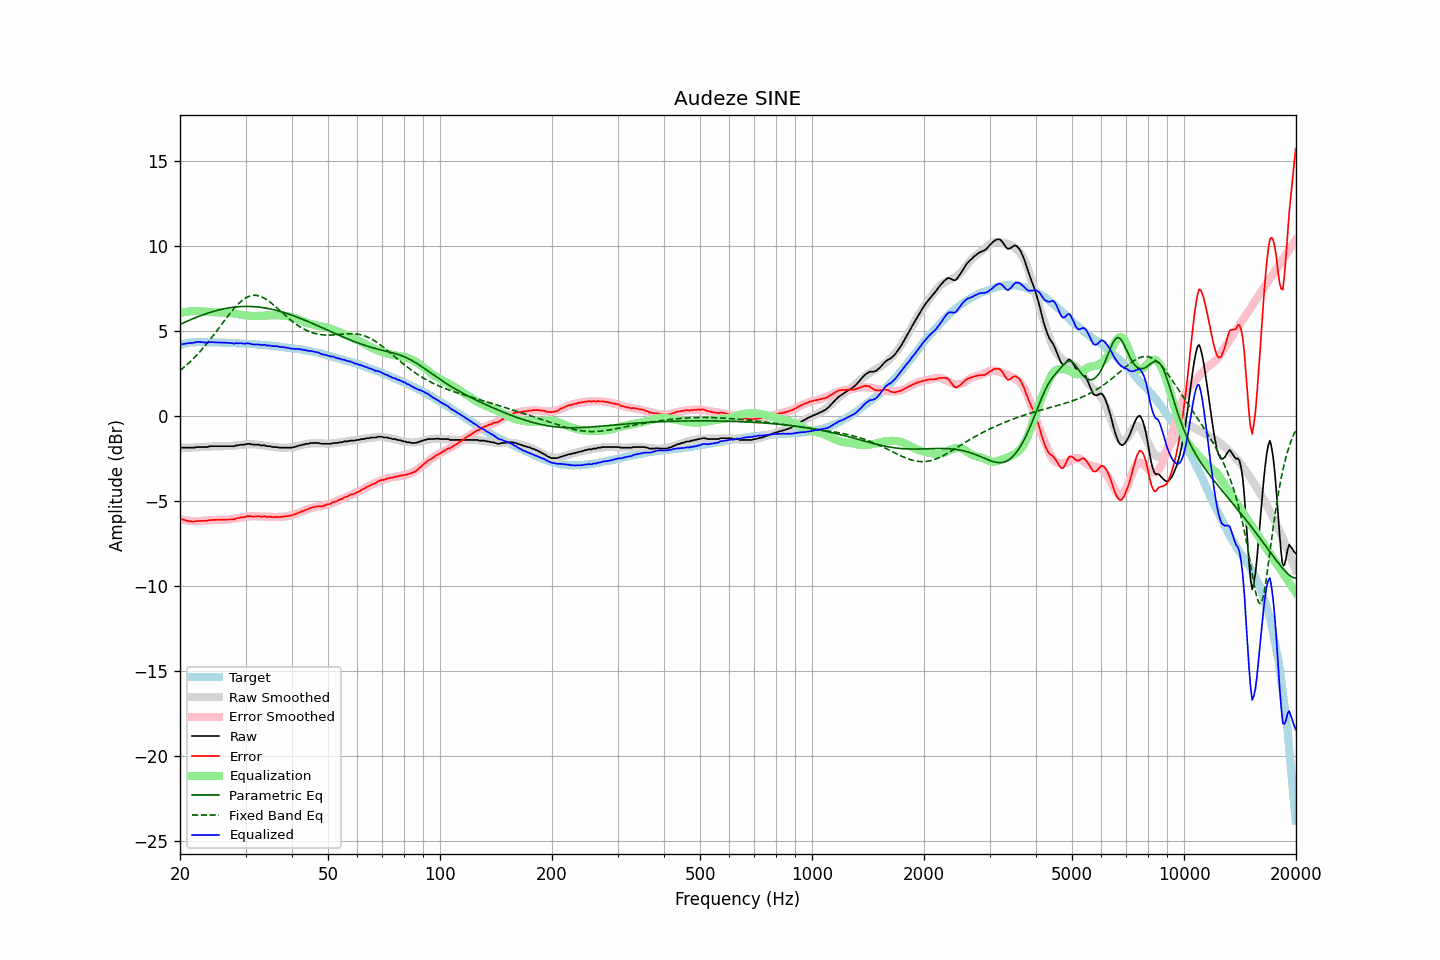

The data file committed next to this chart (first rows):
frequency, raw, error, smoothed, error_smoothed, equalization, parametric_eq, fixed_band_eq, equalized_raw, equalized_smoothed, target
20.00, -1.86, -6.04, -1.86, -6.06, 6.06, 5.39, 2.68, 4.20, 4.20, 4.18
20.20, -1.86, -6.07, -1.86, -6.08, 6.08, 5.44, 2.76, 4.22, 4.22, 4.21
20.40, -1.86, -6.10, -1.86, -6.10, 6.10, 5.48, 2.83, 4.24, 4.24, 4.24
20.61, -1.86, -6.11, -1.86, -6.12, 6.12, 5.52, 2.91, 4.26, 4.26, 4.25
20.81, -1.86, -6.14, -1.86, -6.13, 6.13, 5.57, 3.00, 4.27, 4.28, 4.28
21.02, -1.86, -6.17, -1.86, -6.15, 6.15, 5.61, 3.08, 4.29, 4.29, 4.31
21.23, -1.86, -6.18, -1.85, -6.16, 6.16, 5.65, 3.17, 4.30, 4.30, 4.32
21.44, -1.86, -6.19, -1.85, -6.17, 6.17, 5.69, 3.26, 4.31, 4.32, 4.33
21.66, -1.86, -6.20, -1.85, -6.17, 6.17, 5.73, 3.35, 4.32, 4.33, 4.34
21.87, -1.86, -6.20, -1.84, -6.18, 6.18, 5.77, 3.45, 4.32, 4.34, 4.34
22.09, -1.82, -6.17, -1.84, -6.18, 6.18, 5.81, 3.55, 4.36, 4.34, 4.35
22.31, -1.82, -6.17, -1.84, -6.19, 6.19, 5.84, 3.65, 4.37, 4.35, 4.35
22.54, -1.82, -6.17, -1.83, -6.18, 6.18, 5.88, 3.75, 4.36, 4.35, 4.35
22.76, -1.82, -6.17, -1.82, -6.17, 6.17, 5.92, 3.86, 4.35, 4.35, 4.35
22.99, -1.82, -6.16, -1.82, -6.16, 6.16, 5.95, 3.96, 4.35, 4.35, 4.34
23.22, -1.82, -6.16, -1.81, -6.16, 6.16, 5.98, 4.07, 4.34, 4.35, 4.34
23.45, -1.82, -6.16, -1.80, -6.15, 6.15, 6.02, 4.19, 4.33, 4.34, 4.34
23.69, -1.82, -6.16, -1.80, -6.14, 6.14, 6.05, 4.30, 4.32, 4.34, 4.34
23.92, -1.79, -6.12, -1.79, -6.13, 6.13, 6.08, 4.42, 4.34, 4.34, 4.34
24.16, -1.77, -6.11, -1.79, -6.12, 6.12, 6.11, 4.54, 4.35, 4.34, 4.34
24.40, -1.77, -6.11, -1.78, -6.12, 6.12, 6.14, 4.66, 4.35, 4.34, 4.34
24.65, -1.77, -6.10, -1.78, -6.11, 6.11, 6.17, 4.78, 4.34, 4.33, 4.33
24.89, -1.77, -6.10, -1.78, -6.11, 6.11, 6.19, 4.91, 4.34, 4.33, 4.33
25.14, -1.77, -6.10, -1.77, -6.10, 6.10, 6.22, 5.03, 4.33, 4.33, 4.33
25.39, -1.77, -6.10, -1.77, -6.10, 6.10, 6.24, 5.16, 4.33, 4.33, 4.33
25.65, -1.77, -6.10, -1.77, -6.10, 6.10, 6.27, 5.29, 4.33, 4.33, 4.33
25.91, -1.77, -6.09, -1.77, -6.09, 6.09, 6.29, 5.41, 4.33, 4.32, 4.32
26.16, -1.77, -6.09, -1.77, -6.09, 6.09, 6.31, 5.54, 4.32, 4.32, 4.32
26.43, -1.77, -6.08, -1.77, -6.09, 6.09, 6.33, 5.67, 4.32, 4.32, 4.32
26.69, -1.77, -6.08, -1.77, -6.08, 6.08, 6.34, 5.79, 4.31, 4.31, 4.31
26.96, -1.77, -6.08, -1.77, -6.08, 6.08, 6.36, 5.91, 4.31, 4.31, 4.31
27.23, -1.77, -6.08, -1.76, -6.07, 6.07, 6.38, 6.03, 4.30, 4.31, 4.31
27.50, -1.77, -6.08, -1.76, -6.06, 6.06, 6.39, 6.15, 4.29, 4.30, 4.31
27.77, -1.77, -6.07, -1.75, -6.05, 6.05, 6.40, 6.27, 4.28, 4.30, 4.30
28.05, -1.77, -6.07, -1.74, -6.03, 6.03, 6.41, 6.38, 4.26, 4.30, 4.30
28.33, -1.72, -6.00, -1.73, -6.02, 6.02, 6.42, 6.48, 4.30, 4.29, 4.29
28.62, -1.72, -6.00, -1.71, -6.00, 6.00, 6.43, 6.58, 4.28, 4.29, 4.28
28.90, -1.70, -5.98, -1.70, -5.99, 5.99, 6.44, 6.67, 4.29, 4.28, 4.28
29.19, -1.68, -5.95, -1.69, -5.97, 5.97, 6.44, 6.76, 4.29, 4.28, 4.27
29.48, -1.68, -5.96, -1.68, -5.95, 5.95, 6.45, 6.83, 4.27, 4.27, 4.28
29.78, -1.68, -5.95, -1.67, -5.94, 5.94, 6.45, 6.90, 4.26, 4.27, 4.27
30.08, -1.65, -5.91, -1.66, -5.92, 5.92, 6.45, 6.96, 4.27, 4.26, 4.26
30.38, -1.63, -5.88, -1.66, -5.91, 5.91, 6.45, 7.01, 4.28, 4.25, 4.25
30.68, -1.63, -5.88, -1.66, -5.90, 5.90, 6.45, 7.05, 4.27, 4.25, 4.25
30.99, -1.65, -5.89, -1.65, -5.90, 5.90, 6.45, 7.08, 4.25, 4.24, 4.24
31.30, -1.67, -5.90, -1.66, -5.89, 5.89, 6.44, 7.10, 4.22, 4.24, 4.24
31.61, -1.68, -5.91, -1.66, -5.89, 5.89, 6.44, 7.11, 4.21, 4.23, 4.23
31.93, -1.68, -5.90, -1.67, -5.89, 5.89, 6.43, 7.11, 4.21, 4.22, 4.22
32.24, -1.68, -5.89, -1.68, -5.89, 5.89, 6.42, 7.09, 4.21, 4.21, 4.21
32.57, -1.68, -5.88, -1.69, -5.90, 5.90, 6.41, 7.07, 4.22, 4.21, 4.20
32.89, -1.72, -5.92, -1.70, -5.90, 5.90, 6.40, 7.04, 4.18, 4.20, 4.20
33.22, -1.72, -5.91, -1.71, -5.91, 5.91, 6.39, 7.01, 4.19, 4.19, 4.19
33.55, -1.72, -5.90, -1.73, -5.91, 5.91, 6.37, 6.96, 4.19, 4.18, 4.19
33.89, -1.72, -5.89, -1.74, -5.92, 5.92, 6.36, 6.91, 4.20, 4.17, 4.17
34.23, -1.77, -5.94, -1.76, -5.92, 5.92, 6.34, 6.85, 4.15, 4.16, 4.17
34.57, -1.77, -5.92, -1.77, -5.92, 5.92, 6.33, 6.78, 4.15, 4.15, 4.16
34.92, -1.77, -5.91, -1.78, -5.93, 5.93, 6.31, 6.71, 4.16, 4.14, 4.14
35.27, -1.81, -5.95, -1.79, -5.93, 5.93, 6.29, 6.63, 4.12, 4.13, 4.14
35.62, -1.82, -5.94, -1.81, -5.93, 5.93, 6.26, 6.56, 4.11, 4.13, 4.12
35.97, -1.82, -5.93, -1.82, -5.93, 5.93, 6.24, 6.47, 4.12, 4.11, 4.11
... 635 more rows
